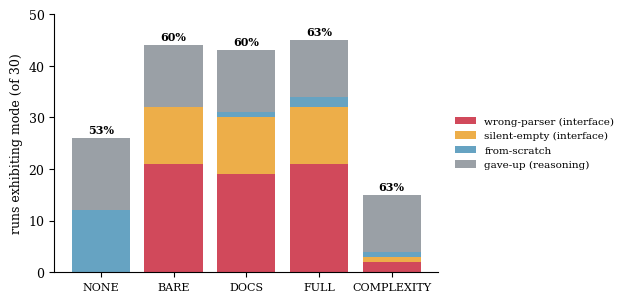

Here is the Python script that generated this plot:
"""Draft failure-mode figure for the parse-patrol paper (matched 30-task set)."""
import matplotlib
matplotlib.use("Agg")
import matplotlib.pyplot as plt
import numpy as np

arms = ["NONE", "BARE", "DOCS", "FULL", "COMPLEXITY"]
wp = [0, 21, 19, 21, 2]      # wrong-parser
se = [0, 11, 11, 11, 1]      # silent-empty
fs = [12, 0, 1, 2, 1]        # parser-from-scratch
gu = [14, 12, 12, 11, 11]    # gave-up (reasoning)
succ = [53, 60, 60, 63, 63]  # success %

plt.rcParams.update({"font.size": 9, "font.family": "serif",
                     "axes.spines.top": False, "axes.spines.right": False})

fig, ax = plt.subplots(figsize=(6.4, 3.0))
x = np.arange(len(arms))
c_wp, c_se, c_fs, c_gu = "#d1495b", "#edae49", "#66a3c2", "#9aa0a6"
ax.bar(x, wp, color=c_wp, label="wrong-parser (interface)")
ax.bar(x, se, bottom=wp, color=c_se, label="silent-empty (interface)")
base2 = np.array(wp) + np.array(se)
ax.bar(x, fs, bottom=base2, color=c_fs, label="from-scratch")
base3 = base2 + np.array(fs)
ax.bar(x, gu, bottom=base3, color=c_gu, label="gave-up (reasoning)")
tops = base3 + np.array(gu)
for xi, t, s in zip(x, tops, succ):
    ax.text(xi, t + 0.6, f"{s}\\%" if False else f"{s}%", ha="center", va="bottom",
            fontsize=8, fontweight="bold")
ax.set_xticks(x); ax.set_xticklabels(arms, fontsize=8)
ax.set_ylabel("runs exhibiting mode (of 30)")
ax.set_ylim(0, max(tops) + 5)
# legend outside, in reserved right-hand whitespace
ax.legend(fontsize=7.5, loc="center left", bbox_to_anchor=(1.02, 0.5), frameon=False)
fig.subplots_adjust(left=0.10, right=0.70, top=0.97, bottom=0.11)
fig.savefig("fig_failuremodes.pdf")
fig.savefig("fig_failuremodes.png", dpi=160)
print("wrote fig_failuremodes.{pdf,png}")
